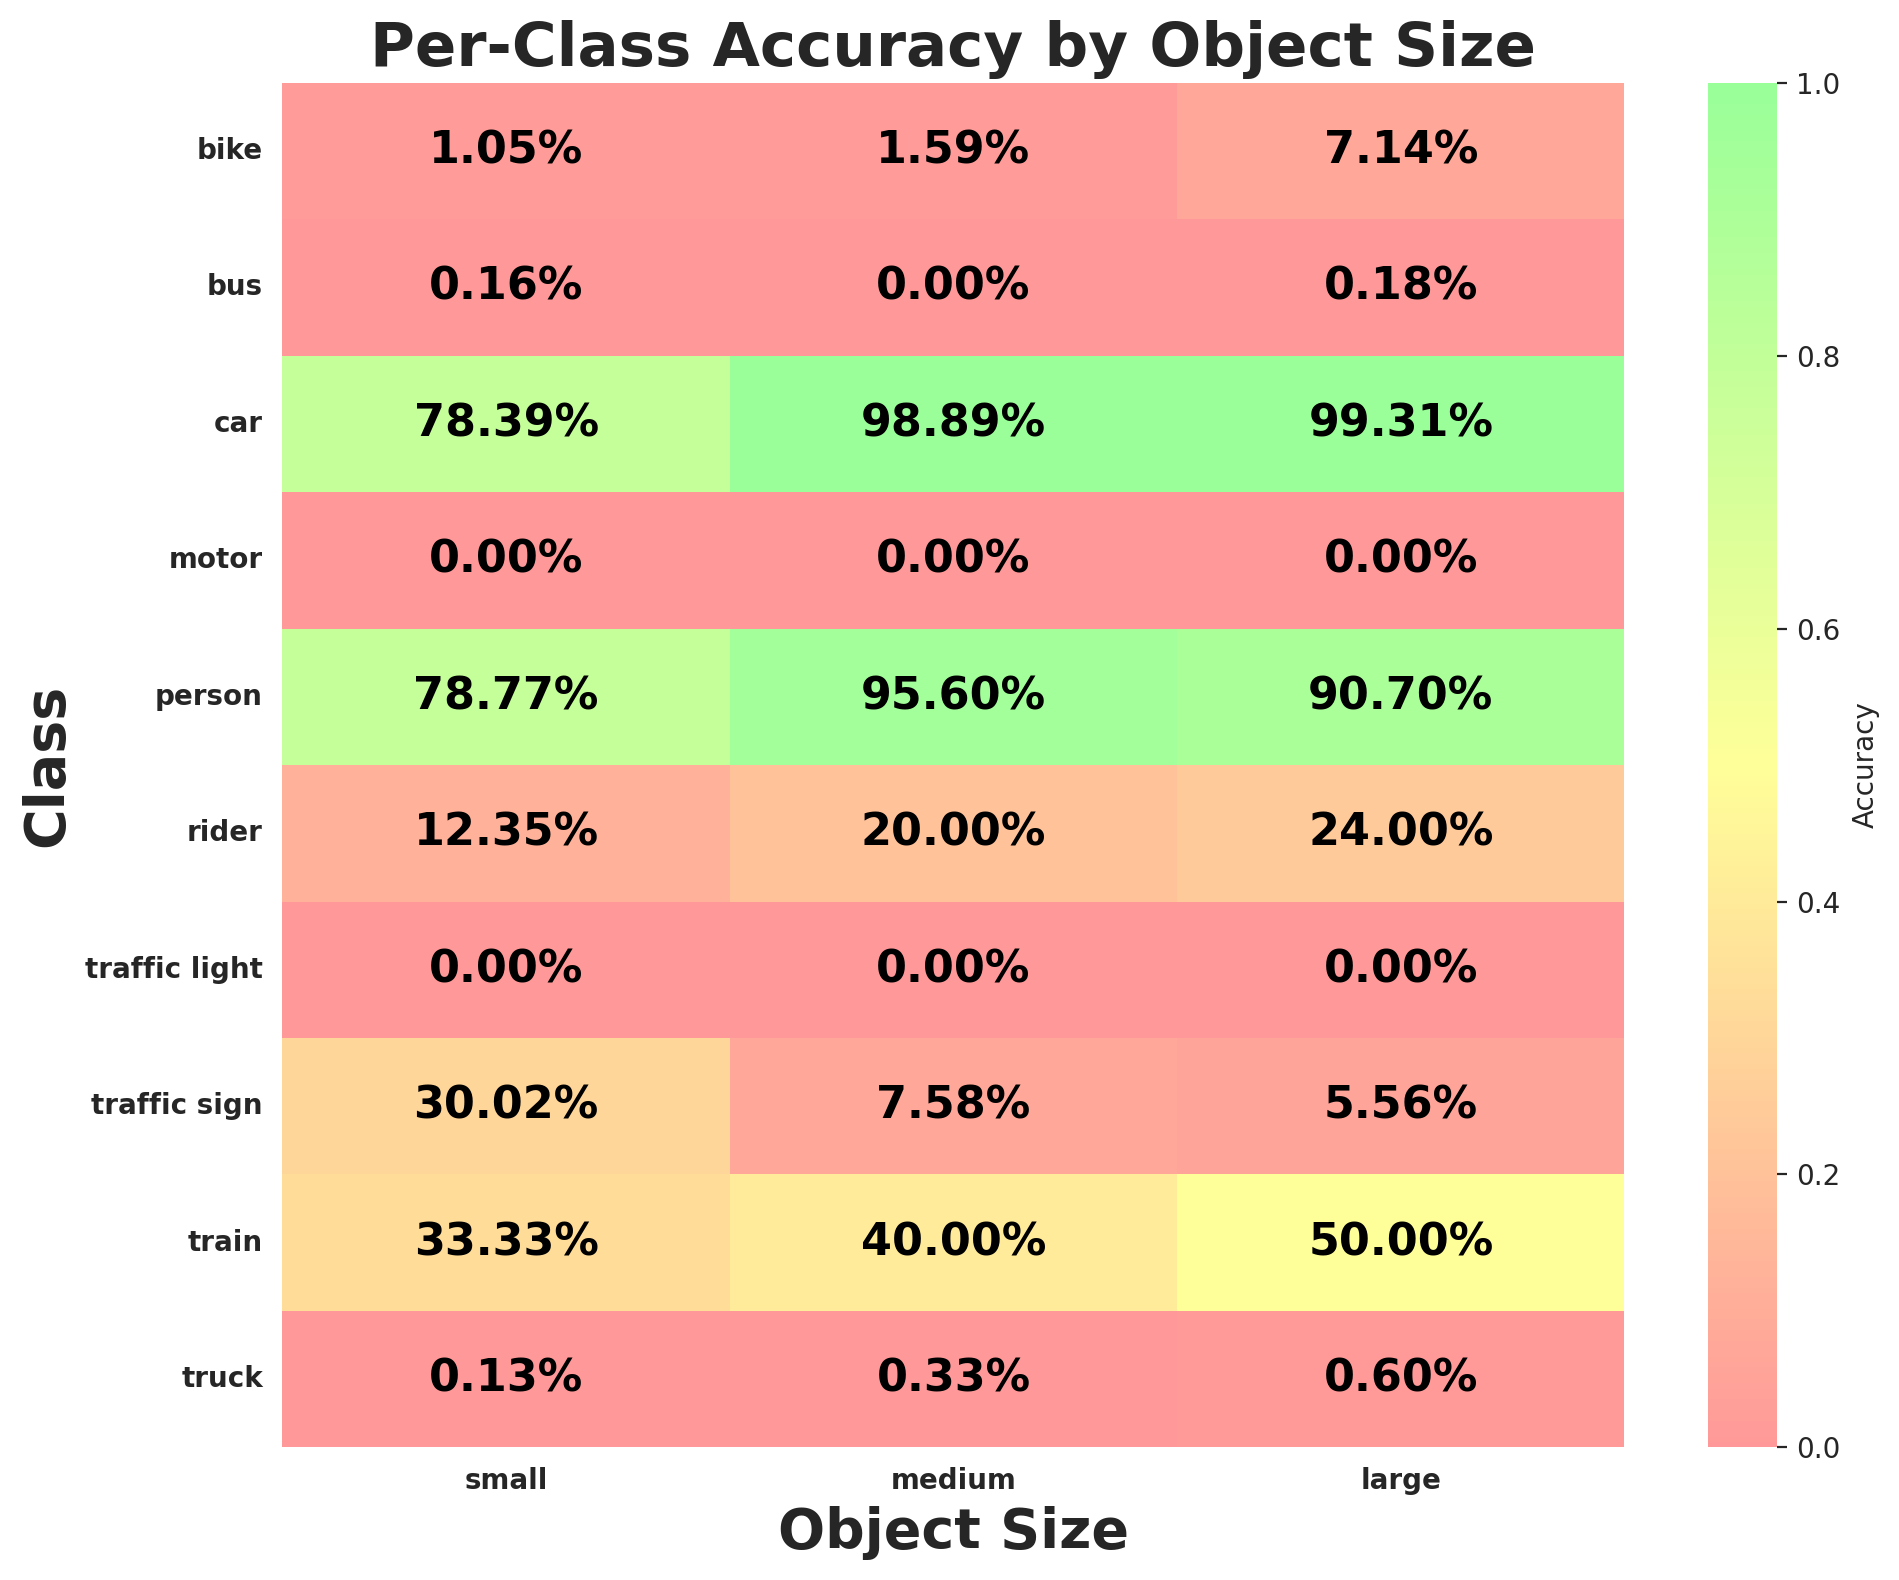

Data behind this chart, as committed beside it:
class_id, class_name, size_bucket, expected, matched, accuracy
0, person, small, 23271, 18330, 0.7877
0, person, medium, 1250, 1195, 0.956
0, person, large, 129, 117, 0.907
1, rider, small, 1109, 137, 0.1235
1, rider, medium, 160, 32, 0.2
1, rider, large, 25, 6, 0.24
2, car, small, 167001, 130916, 0.7839
2, car, medium, 27324, 27022, 0.9889
2, car, large, 10825, 10750, 0.9931
3, truck, small, 5226, 7, 0.001339
3, truck, medium, 2145, 7, 0.003263
3, truck, large, 1333, 8, 0.006002
4, bus, small, 1898, 3, 0.001581
4, bus, medium, 759, 0, 0.0
4, bus, large, 560, 1, 0.001786
5, train, small, 12, 4, 0.3333
5, train, medium, 10, 4, 0.4
5, train, large, 6, 3, 0.5
6, motor, small, 669, 0, 0.0
6, motor, medium, 151, 0, 0.0
6, motor, large, 21, 0, 0.0
7, bike, small, 1719, 18, 0.01047
7, bike, medium, 251, 4, 0.01594
7, bike, large, 28, 2, 0.07143
8, traffic light, small, 52806, 1, 1.8937241980078023e-05
8, traffic light, medium, 31, 0, 0.0
8, traffic light, large, 3, 0, 0.0
9, traffic sign, small, 67791, 20352, 0.3002
9, traffic sign, medium, 1161, 88, 0.0758
9, traffic sign, large, 54, 3, 0.05556
